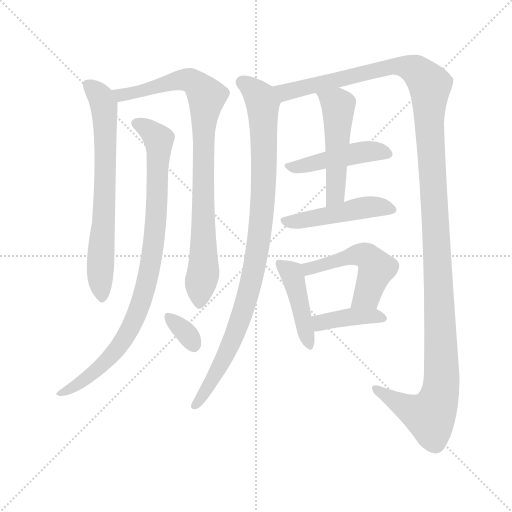
t = 0.00 s
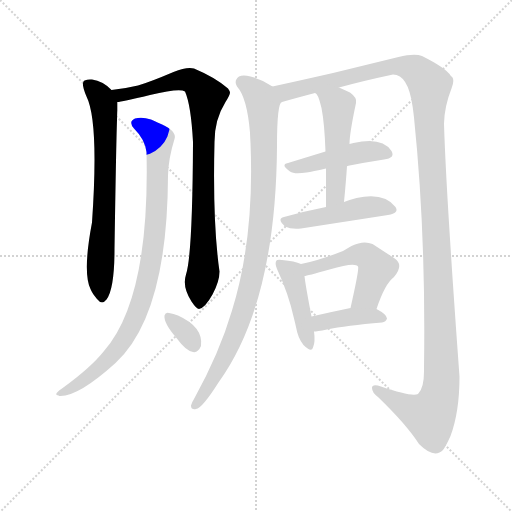
t = 1.88 s
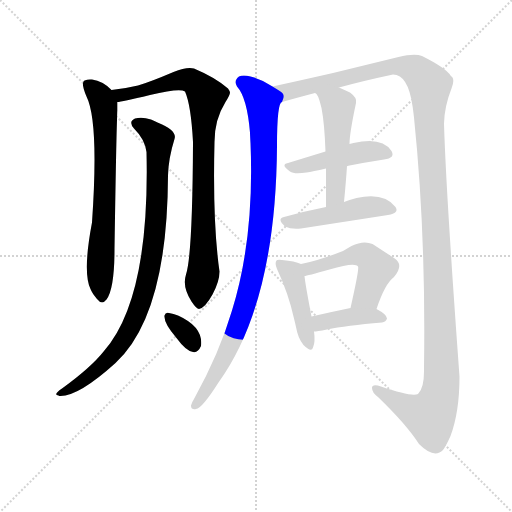
t = 3.76 s
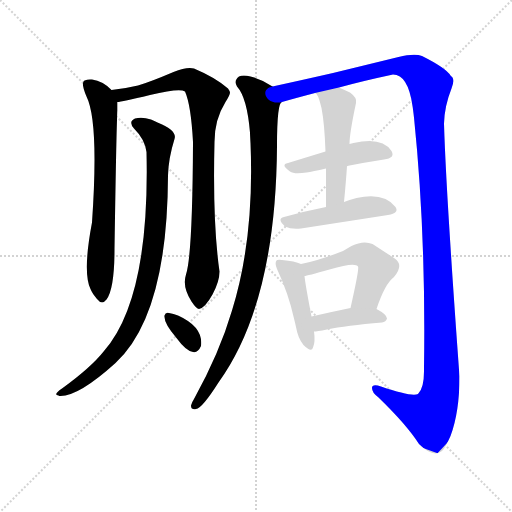
t = 5.64 s
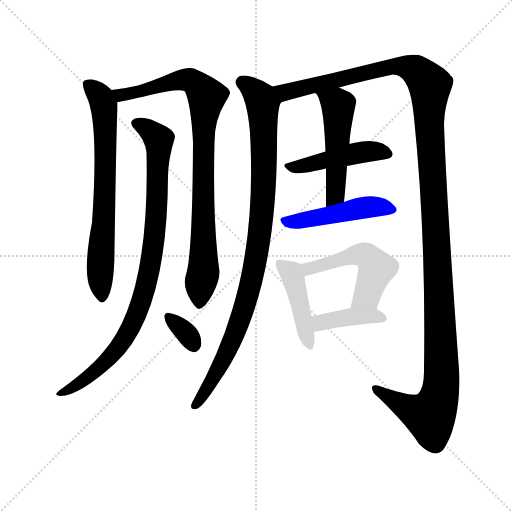
t = 7.51 s
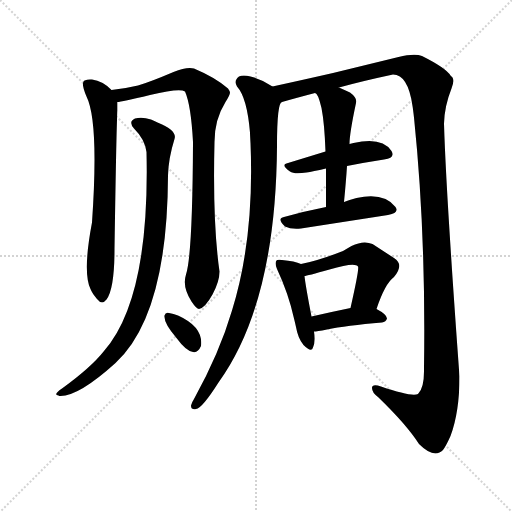
t = 9.39 s

The animated SVG that drew these frames (rendered in a browser with its animation timeline set to each time). Animation: 12 CSS @keyframes rules; one cycle of 9.39 s.

<svg version="1.1" viewBox="0 0 1024 1024" xmlns="http://www.w3.org/2000/svg">
  <g stroke="lightgray" stroke-dasharray="1,1" stroke-width="1" transform="scale(4, 4)">
    <line x1="0" y1="0" x2="256" y2="256"></line>
    <line x1="256" y1="0" x2="0" y2="256"></line>
    <line x1="128" y1="0" x2="128" y2="256"></line>
    <line x1="0" y1="128" x2="256" y2="128"></line>
  </g>
<g transform="scale(1, -1) translate(0, -900)">
   <style type="text/css">
    @keyframes keyframes0 {
      from {
       stroke: blue;
       stroke-dashoffset: 691;
       stroke-width: 128;
       }
       69% {
       animation-timing-function: step-end;
       stroke: blue;
       stroke-dashoffset: 0;
       stroke-width: 128;
       }
       to {
       stroke: black;
       stroke-width: 1024;
       }
       }
       #make-me-a-hanzi-animation-0 {
         animation: keyframes0 0.812337s both;
         animation-delay: 0.000000s;
         animation-timing-function: linear;
       }
    @keyframes keyframes1 {
      from {
       stroke: blue;
       stroke-dashoffset: 873;
       stroke-width: 128;
       }
       74% {
       animation-timing-function: step-end;
       stroke: blue;
       stroke-dashoffset: 0;
       stroke-width: 128;
       }
       to {
       stroke: black;
       stroke-width: 1024;
       }
       }
       #make-me-a-hanzi-animation-1 {
         animation: keyframes1 0.960449s both;
         animation-delay: 0.812337s;
         animation-timing-function: linear;
       }
    @keyframes keyframes2 {
      from {
       stroke: blue;
       stroke-dashoffset: 890;
       stroke-width: 128;
       }
       74% {
       animation-timing-function: step-end;
       stroke: blue;
       stroke-dashoffset: 0;
       stroke-width: 128;
       }
       to {
       stroke: black;
       stroke-width: 1024;
       }
       }
       #make-me-a-hanzi-animation-2 {
         animation: keyframes2 0.974284s both;
         animation-delay: 1.772786s;
         animation-timing-function: linear;
       }
    @keyframes keyframes3 {
      from {
       stroke: blue;
       stroke-dashoffset: 330;
       stroke-width: 128;
       }
       52% {
       animation-timing-function: step-end;
       stroke: blue;
       stroke-dashoffset: 0;
       stroke-width: 128;
       }
       to {
       stroke: black;
       stroke-width: 1024;
       }
       }
       #make-me-a-hanzi-animation-3 {
         animation: keyframes3 0.518555s both;
         animation-delay: 2.747070s;
         animation-timing-function: linear;
       }
    @keyframes keyframes4 {
      from {
       stroke: blue;
       stroke-dashoffset: 947;
       stroke-width: 128;
       }
       76% {
       animation-timing-function: step-end;
       stroke: blue;
       stroke-dashoffset: 0;
       stroke-width: 128;
       }
       to {
       stroke: black;
       stroke-width: 1024;
       }
       }
       #make-me-a-hanzi-animation-4 {
         animation: keyframes4 1.020671s both;
         animation-delay: 3.265625s;
         animation-timing-function: linear;
       }
    @keyframes keyframes5 {
      from {
       stroke: blue;
       stroke-dashoffset: 1370;
       stroke-width: 128;
       }
       82% {
       animation-timing-function: step-end;
       stroke: blue;
       stroke-dashoffset: 0;
       stroke-width: 128;
       }
       to {
       stroke: black;
       stroke-width: 1024;
       }
       }
       #make-me-a-hanzi-animation-5 {
         animation: keyframes5 1.364909s both;
         animation-delay: 4.286296s;
         animation-timing-function: linear;
       }
    @keyframes keyframes6 {
      from {
       stroke: blue;
       stroke-dashoffset: 456;
       stroke-width: 128;
       }
       60% {
       animation-timing-function: step-end;
       stroke: blue;
       stroke-dashoffset: 0;
       stroke-width: 128;
       }
       to {
       stroke: black;
       stroke-width: 1024;
       }
       }
       #make-me-a-hanzi-animation-6 {
         animation: keyframes6 0.621094s both;
         animation-delay: 5.651204s;
         animation-timing-function: linear;
       }
    @keyframes keyframes7 {
      from {
       stroke: blue;
       stroke-dashoffset: 495;
       stroke-width: 128;
       }
       62% {
       animation-timing-function: step-end;
       stroke: blue;
       stroke-dashoffset: 0;
       stroke-width: 128;
       }
       to {
       stroke: black;
       stroke-width: 1024;
       }
       }
       #make-me-a-hanzi-animation-7 {
         animation: keyframes7 0.652832s both;
         animation-delay: 6.272298s;
         animation-timing-function: linear;
       }
    @keyframes keyframes8 {
      from {
       stroke: blue;
       stroke-dashoffset: 470;
       stroke-width: 128;
       }
       60% {
       animation-timing-function: step-end;
       stroke: blue;
       stroke-dashoffset: 0;
       stroke-width: 128;
       }
       to {
       stroke: black;
       stroke-width: 1024;
       }
       }
       #make-me-a-hanzi-animation-8 {
         animation: keyframes8 0.632487s both;
         animation-delay: 6.925130s;
         animation-timing-function: linear;
       }
    @keyframes keyframes9 {
      from {
       stroke: blue;
       stroke-dashoffset: 434;
       stroke-width: 128;
       }
       59% {
       animation-timing-function: step-end;
       stroke: blue;
       stroke-dashoffset: 0;
       stroke-width: 128;
       }
       to {
       stroke: black;
       stroke-width: 1024;
       }
       }
       #make-me-a-hanzi-animation-9 {
         animation: keyframes9 0.603190s both;
         animation-delay: 7.557617s;
         animation-timing-function: linear;
       }
    @keyframes keyframes10 {
      from {
       stroke: blue;
       stroke-dashoffset: 505;
       stroke-width: 128;
       }
       62% {
       animation-timing-function: step-end;
       stroke: blue;
       stroke-dashoffset: 0;
       stroke-width: 128;
       }
       to {
       stroke: black;
       stroke-width: 1024;
       }
       }
       #make-me-a-hanzi-animation-10 {
         animation: keyframes10 0.660970s both;
         animation-delay: 8.160807s;
         animation-timing-function: linear;
       }
    @keyframes keyframes11 {
      from {
       stroke: blue;
       stroke-dashoffset: 394;
       stroke-width: 128;
       }
       56% {
       animation-timing-function: step-end;
       stroke: blue;
       stroke-dashoffset: 0;
       stroke-width: 128;
       }
       to {
       stroke: black;
       stroke-width: 1024;
       }
       }
       #make-me-a-hanzi-animation-11 {
         animation: keyframes11 0.570638s both;
         animation-delay: 8.821777s;
         animation-timing-function: linear;
       }
</style>
<path d="M 223.0 720.0 Q 206.0 738.0 184.0 741.0 Q 176.0 742.0 169.0 739.0 Q 161.0 735.0 173.0 707.0 Q 198.0 657.0 184.0 455.0 Q 165.0 355.0 181.0 322.0 Q 184.0 314.0 194.0 302.0 Q 204.0 289.0 213.0 301.0 Q 229.0 322.0 229.0 402.0 Q 233.0 663.0 235.0 679.0 Q 235.0 686.0 235.0 696.0 C 235.0 709.0 235.0 709.0 223.0 720.0 Z" fill="lightgray"></path> 
<path d="M 372.0 351.0 Q 364.0 326.0 383.0 297.0 Q 393.0 282.0 398.0 282.0 Q 410.0 284.0 425.0 311.0 Q 439.0 337.0 439.0 357.0 Q 425.0 455.0 429.0 616.0 Q 429.0 661.0 451.0 696.0 Q 460.0 710.0 460.0 715.0 Q 459.0 719.0 456.0 723.0 Q 431.0 745.0 388.0 763.0 Q 374.0 767.0 347.0 756.0 Q 300.0 736.0 276.0 729.0 Q 251.0 723.0 223.0 720.0 C 193.0 716.0 205.0 691.0 235.0 696.0 Q 242.0 696.0 300.0 710.0 Q 359.0 724.0 370.0 717.0 Q 382.0 690.0 386.0 616.0 Q 385.0 390.0 372.0 351.0 Z" fill="lightgray"></path> 
<path d="M 293.0 596.0 Q 300.0 303.0 208.0 198.0 Q 182.0 165.0 124.0 123.0 Q 105.0 110.0 117.0 109.0 Q 118.0 108.0 121.0 108.0 Q 158.0 108.0 231.0 174.0 Q 335.0 270.0 336.0 549.0 Q 337.0 584.0 349.0 622.0 Q 355.0 639.0 315.0 655.0 Q 309.0 658.0 302.0 661.0 Q 284.0 667.0 270.0 663.0 Q 256.0 657.0 268.0 643.0 Q 290.0 621.0 293.0 596.0 Z" fill="lightgray"></path> 
<path d="M 329.0 269.0 Q 327.0 254.0 353.0 224.0 Q 372.0 198.0 386.0 196.0 Q 396.0 194.0 402.0 208.0 Q 407.0 246.0 356.0 269.0 Q 347.0 273.0 338.0 274.0 Q 331.0 276.0 329.0 269.0 Z" fill="lightgray"></path> 
<path d="M 545.0 727.0 Q 525.0 741.0 501.0 747.0 Q 486.0 751.0 478.0 747.0 Q 467.0 739.0 474.0 727.0 Q 494.0 705.0 500.0 635.0 Q 500.0 631.0 501.0 614.0 Q 509.0 424.0 464.0 279.0 Q 439.0 194.0 388.0 102.0 Q 384.0 96.0 382.0 89.0 Q 382.0 82.0 387.0 82.0 Q 388.0 81.0 392.0 82.0 Q 404.0 83.0 437.0 135.0 Q 552.0 294.0 554.0 608.0 Q 554.0 695.0 564.0 696.0 C 570.0 712.0 570.0 712.0 545.0 727.0 Z" fill="lightgray"></path> 
<path d="M 678.0 725.0 Q 725.0 738.0 786.0 751.0 Q 816.0 751.0 825.0 688.0 Q 826.0 682.0 828.0 665.0 Q 852.0 433.0 848.0 164.0 Q 849.0 124.0 836.0 112.0 Q 823.0 106.0 762.0 127.0 Q 744.0 133.0 744.0 124.0 Q 744.0 115.0 756.0 106.0 Q 813.0 51.0 838.0 12.0 Q 868.0 -18.0 886.0 0.0 Q 892.0 8.0 901.0 28.0 Q 919.0 76.0 919.0 147.0 Q 892.0 516.0 888.0 653.0 Q 889.0 688.0 903.0 723.0 Q 909.0 738.0 905.0 745.0 L 901.0 749.0 Q 892.0 764.0 844.0 788.0 Q 829.0 794.0 797.0 786.0 L 666.0 754.0 Q 609.0 741.0 545.0 727.0 C 516.0 721.0 535.0 688.0 564.0 696.0 Q 592.0 704.0 630.0 714.0 L 678.0 725.0 Z" fill="lightgray"></path> 
<path d="M 694.0 568.0 Q 729.0 575.0 768.0 581.0 Q 791.0 584.0 783.0 598.0 Q 764.0 627.0 707.0 614.0 L 699.0 612.0 L 651.0 597.0 L 576.0 574.0 Q 560.0 571.0 580.0 557.0 Q 588.0 551.0 613.0 555.0 Q 625.0 557.0 652.0 563.0 L 694.0 568.0 Z" fill="lightgray"></path> 
<path d="M 688.0 496.0 Q 692.0 537.0 694.0 568.0 L 699.0 612.0 Q 699.0 633.0 712.0 694.0 Q 715.0 704.0 700.0 715.0 L 678.0 725.0 C 651.0 737.0 610.0 736.0 630.0 714.0 Q 636.0 714.0 643.0 684.0 Q 649.0 653.0 651.0 597.0 L 652.0 563.0 L 652.0 486.0 C 652.0 456.0 685.0 466.0 688.0 496.0 Z" fill="lightgray"></path> 
<path d="M 652.0 486.0 Q 611.0 478.0 568.0 466.0 Q 553.0 463.0 570.0 447.0 Q 582.0 441.0 602.0 443.0 L 776.0 470.0 Q 799.0 474.0 791.0 486.0 Q 768.0 516.0 713.0 504.0 Q 698.0 500.0 688.0 496.0 L 652.0 486.0 Z" fill="lightgray"></path> 
<path d="M 602.0 372.0 Q 590.0 378.0 564.0 380.0 Q 554.0 381.0 553.0 379.0 Q 549.0 374.0 554.0 362.0 Q 577.0 313.0 588.0 263.0 Q 590.0 255.0 592.0 246.0 Q 596.0 223.0 607.0 210.0 Q 623.0 194.0 626.0 205.0 Q 631.0 216.0 628.0 237.0 L 623.0 267.0 Q 611.0 329.0 609.0 348.0 C 606.0 370.0 606.0 370.0 602.0 372.0 Z" fill="lightgray"></path> 
<path d="M 753.0 282.0 Q 770.0 333.0 788.0 346.0 Q 809.0 371.0 788.0 384.0 L 745.0 412.0 Q 727.0 420.0 703.0 408.0 Q 696.0 404.0 686.0 398.0 Q 635.0 378.0 602.0 372.0 C 573.0 366.0 580.0 342.0 609.0 348.0 Q 613.0 348.0 659.0 361.0 Q 710.0 376.0 716.0 367.0 Q 719.0 363.0 701.0 284.0 C 694.0 255.0 743.0 254.0 753.0 282.0 Z" fill="lightgray"></path> 
<path d="M 628.0 237.0 Q 633.0 237.0 654.0 241.0 Q 692.0 249.0 764.0 255.0 Q 772.0 256.0 774.0 263.0 Q 774.0 271.0 753.0 282.0 L 701.0 284.0 Q 662.0 276.0 623.0 267.0 C 594.0 260.0 598.0 234.0 628.0 237.0 Z" fill="lightgray"></path> 
      <clipPath id="make-me-a-hanzi-clip-0">
      <path d="M 223.0 720.0 Q 206.0 738.0 184.0 741.0 Q 176.0 742.0 169.0 739.0 Q 161.0 735.0 173.0 707.0 Q 198.0 657.0 184.0 455.0 Q 165.0 355.0 181.0 322.0 Q 184.0 314.0 194.0 302.0 Q 204.0 289.0 213.0 301.0 Q 229.0 322.0 229.0 402.0 Q 233.0 663.0 235.0 679.0 Q 235.0 686.0 235.0 696.0 C 235.0 709.0 235.0 709.0 223.0 720.0 Z" fill="lightgray"></path>
      </clipPath>
      <path clip-path="url(#make-me-a-hanzi-clip-0)" d="M 178.0 730.0 L 203.0 703.0 L 210.0 664.0 L 209.0 470.0 L 200.0 359.0 L 204.0 306.0 " fill="none" id="make-me-a-hanzi-animation-0" stroke-dasharray="563 1126" stroke-linecap="round"></path>

      <clipPath id="make-me-a-hanzi-clip-1">
      <path d="M 372.0 351.0 Q 364.0 326.0 383.0 297.0 Q 393.0 282.0 398.0 282.0 Q 410.0 284.0 425.0 311.0 Q 439.0 337.0 439.0 357.0 Q 425.0 455.0 429.0 616.0 Q 429.0 661.0 451.0 696.0 Q 460.0 710.0 460.0 715.0 Q 459.0 719.0 456.0 723.0 Q 431.0 745.0 388.0 763.0 Q 374.0 767.0 347.0 756.0 Q 300.0 736.0 276.0 729.0 Q 251.0 723.0 223.0 720.0 C 193.0 716.0 205.0 691.0 235.0 696.0 Q 242.0 696.0 300.0 710.0 Q 359.0 724.0 370.0 717.0 Q 382.0 690.0 386.0 616.0 Q 385.0 390.0 372.0 351.0 Z" fill="lightgray"></path>
      </clipPath>
      <path clip-path="url(#make-me-a-hanzi-clip-1)" d="M 230.0 716.0 L 268.0 713.0 L 345.0 737.0 L 374.0 740.0 L 386.0 737.0 L 413.0 707.0 L 405.0 578.0 L 407.0 359.0 L 399.0 291.0 " fill="none" id="make-me-a-hanzi-animation-1" stroke-dasharray="745 1490" stroke-linecap="round"></path>

      <clipPath id="make-me-a-hanzi-clip-2">
      <path d="M 293.0 596.0 Q 300.0 303.0 208.0 198.0 Q 182.0 165.0 124.0 123.0 Q 105.0 110.0 117.0 109.0 Q 118.0 108.0 121.0 108.0 Q 158.0 108.0 231.0 174.0 Q 335.0 270.0 336.0 549.0 Q 337.0 584.0 349.0 622.0 Q 355.0 639.0 315.0 655.0 Q 309.0 658.0 302.0 661.0 Q 284.0 667.0 270.0 663.0 Q 256.0 657.0 268.0 643.0 Q 290.0 621.0 293.0 596.0 Z" fill="lightgray"></path>
      </clipPath>
      <path clip-path="url(#make-me-a-hanzi-clip-2)" d="M 273.0 653.0 L 292.0 645.0 L 318.0 621.0 L 312.0 456.0 L 290.0 321.0 L 256.0 235.0 L 231.0 198.0 L 173.0 143.0 L 121.0 116.0 " fill="none" id="make-me-a-hanzi-animation-2" stroke-dasharray="762 1524" stroke-linecap="round"></path>

      <clipPath id="make-me-a-hanzi-clip-3">
      <path d="M 329.0 269.0 Q 327.0 254.0 353.0 224.0 Q 372.0 198.0 386.0 196.0 Q 396.0 194.0 402.0 208.0 Q 407.0 246.0 356.0 269.0 Q 347.0 273.0 338.0 274.0 Q 331.0 276.0 329.0 269.0 Z" fill="lightgray"></path>
      </clipPath>
      <path clip-path="url(#make-me-a-hanzi-clip-3)" d="M 337.0 265.0 L 369.0 238.0 L 387.0 211.0 " fill="none" id="make-me-a-hanzi-animation-3" stroke-dasharray="202 404" stroke-linecap="round"></path>

      <clipPath id="make-me-a-hanzi-clip-4">
      <path d="M 545.0 727.0 Q 525.0 741.0 501.0 747.0 Q 486.0 751.0 478.0 747.0 Q 467.0 739.0 474.0 727.0 Q 494.0 705.0 500.0 635.0 Q 500.0 631.0 501.0 614.0 Q 509.0 424.0 464.0 279.0 Q 439.0 194.0 388.0 102.0 Q 384.0 96.0 382.0 89.0 Q 382.0 82.0 387.0 82.0 Q 388.0 81.0 392.0 82.0 Q 404.0 83.0 437.0 135.0 Q 552.0 294.0 554.0 608.0 Q 554.0 695.0 564.0 696.0 C 570.0 712.0 570.0 712.0 545.0 727.0 Z" fill="lightgray"></path>
      </clipPath>
      <path clip-path="url(#make-me-a-hanzi-clip-4)" d="M 485.0 735.0 L 521.0 704.0 L 526.0 685.0 L 529.0 579.0 L 518.0 417.0 L 498.0 321.0 L 469.0 229.0 L 429.0 148.0 L 390.0 89.0 " fill="none" id="make-me-a-hanzi-animation-4" stroke-dasharray="819 1638" stroke-linecap="round"></path>

      <clipPath id="make-me-a-hanzi-clip-5">
      <path d="M 678.0 725.0 Q 725.0 738.0 786.0 751.0 Q 816.0 751.0 825.0 688.0 Q 826.0 682.0 828.0 665.0 Q 852.0 433.0 848.0 164.0 Q 849.0 124.0 836.0 112.0 Q 823.0 106.0 762.0 127.0 Q 744.0 133.0 744.0 124.0 Q 744.0 115.0 756.0 106.0 Q 813.0 51.0 838.0 12.0 Q 868.0 -18.0 886.0 0.0 Q 892.0 8.0 901.0 28.0 Q 919.0 76.0 919.0 147.0 Q 892.0 516.0 888.0 653.0 Q 889.0 688.0 903.0 723.0 Q 909.0 738.0 905.0 745.0 L 901.0 749.0 Q 892.0 764.0 844.0 788.0 Q 829.0 794.0 797.0 786.0 L 666.0 754.0 Q 609.0 741.0 545.0 727.0 C 516.0 721.0 535.0 688.0 564.0 696.0 Q 592.0 704.0 630.0 714.0 L 678.0 725.0 Z" fill="lightgray"></path>
      </clipPath>
      <path clip-path="url(#make-me-a-hanzi-clip-5)" d="M 554.0 725.0 L 577.0 717.0 L 796.0 767.0 L 832.0 759.0 L 860.0 729.0 L 858.0 661.0 L 878.0 325.0 L 882.0 123.0 L 870.0 82.0 L 857.0 68.0 L 821.0 81.0 L 752.0 122.0 " fill="none" id="make-me-a-hanzi-animation-5" stroke-dasharray="1242 2484" stroke-linecap="round"></path>

      <clipPath id="make-me-a-hanzi-clip-6">
      <path d="M 694.0 568.0 Q 729.0 575.0 768.0 581.0 Q 791.0 584.0 783.0 598.0 Q 764.0 627.0 707.0 614.0 L 699.0 612.0 L 651.0 597.0 L 576.0 574.0 Q 560.0 571.0 580.0 557.0 Q 588.0 551.0 613.0 555.0 Q 625.0 557.0 652.0 563.0 L 694.0 568.0 Z" fill="lightgray"></path>
      </clipPath>
      <path clip-path="url(#make-me-a-hanzi-clip-6)" d="M 577.0 565.0 L 721.0 596.0 L 750.0 598.0 L 773.0 592.0 " fill="none" id="make-me-a-hanzi-animation-6" stroke-dasharray="328 656" stroke-linecap="round"></path>

      <clipPath id="make-me-a-hanzi-clip-7">
      <path d="M 688.0 496.0 Q 692.0 537.0 694.0 568.0 L 699.0 612.0 Q 699.0 633.0 712.0 694.0 Q 715.0 704.0 700.0 715.0 L 678.0 725.0 C 651.0 737.0 610.0 736.0 630.0 714.0 Q 636.0 714.0 643.0 684.0 Q 649.0 653.0 651.0 597.0 L 652.0 563.0 L 652.0 486.0 C 652.0 456.0 685.0 466.0 688.0 496.0 Z" fill="lightgray"></path>
      </clipPath>
      <path clip-path="url(#make-me-a-hanzi-clip-7)" d="M 642.0 708.0 L 677.0 688.0 L 672.0 521.0 L 656.0 494.0 " fill="none" id="make-me-a-hanzi-animation-7" stroke-dasharray="367 734" stroke-linecap="round"></path>

      <clipPath id="make-me-a-hanzi-clip-8">
      <path d="M 652.0 486.0 Q 611.0 478.0 568.0 466.0 Q 553.0 463.0 570.0 447.0 Q 582.0 441.0 602.0 443.0 L 776.0 470.0 Q 799.0 474.0 791.0 486.0 Q 768.0 516.0 713.0 504.0 Q 698.0 500.0 688.0 496.0 L 652.0 486.0 Z" fill="lightgray"></path>
      </clipPath>
      <path clip-path="url(#make-me-a-hanzi-clip-8)" d="M 570.0 457.0 L 737.0 485.0 L 760.0 487.0 L 781.0 481.0 " fill="none" id="make-me-a-hanzi-animation-8" stroke-dasharray="342 684" stroke-linecap="round"></path>

      <clipPath id="make-me-a-hanzi-clip-9">
      <path d="M 602.0 372.0 Q 590.0 378.0 564.0 380.0 Q 554.0 381.0 553.0 379.0 Q 549.0 374.0 554.0 362.0 Q 577.0 313.0 588.0 263.0 Q 590.0 255.0 592.0 246.0 Q 596.0 223.0 607.0 210.0 Q 623.0 194.0 626.0 205.0 Q 631.0 216.0 628.0 237.0 L 623.0 267.0 Q 611.0 329.0 609.0 348.0 C 606.0 370.0 606.0 370.0 602.0 372.0 Z" fill="lightgray"></path>
      </clipPath>
      <path clip-path="url(#make-me-a-hanzi-clip-9)" d="M 559.0 374.0 L 583.0 354.0 L 617.0 211.0 " fill="none" id="make-me-a-hanzi-animation-9" stroke-dasharray="306 612" stroke-linecap="round"></path>

      <clipPath id="make-me-a-hanzi-clip-10">
      <path d="M 753.0 282.0 Q 770.0 333.0 788.0 346.0 Q 809.0 371.0 788.0 384.0 L 745.0 412.0 Q 727.0 420.0 703.0 408.0 Q 696.0 404.0 686.0 398.0 Q 635.0 378.0 602.0 372.0 C 573.0 366.0 580.0 342.0 609.0 348.0 Q 613.0 348.0 659.0 361.0 Q 710.0 376.0 716.0 367.0 Q 719.0 363.0 701.0 284.0 C 694.0 255.0 743.0 254.0 753.0 282.0 Z" fill="lightgray"></path>
      </clipPath>
      <path clip-path="url(#make-me-a-hanzi-clip-10)" d="M 610.0 355.0 L 623.0 365.0 L 682.0 383.0 L 718.0 391.0 L 736.0 386.0 L 753.0 363.0 L 734.0 310.0 L 708.0 295.0 " fill="none" id="make-me-a-hanzi-animation-10" stroke-dasharray="377 754" stroke-linecap="round"></path>

      <clipPath id="make-me-a-hanzi-clip-11">
      <path d="M 628.0 237.0 Q 633.0 237.0 654.0 241.0 Q 692.0 249.0 764.0 255.0 Q 772.0 256.0 774.0 263.0 Q 774.0 271.0 753.0 282.0 L 701.0 284.0 Q 662.0 276.0 623.0 267.0 C 594.0 260.0 598.0 234.0 628.0 237.0 Z" fill="lightgray"></path>
      </clipPath>
      <path clip-path="url(#make-me-a-hanzi-clip-11)" d="M 632.0 245.0 L 650.0 258.0 L 697.0 266.0 L 765.0 264.0 " fill="none" id="make-me-a-hanzi-animation-11" stroke-dasharray="266 532" stroke-linecap="round"></path>

</g>
</svg>
